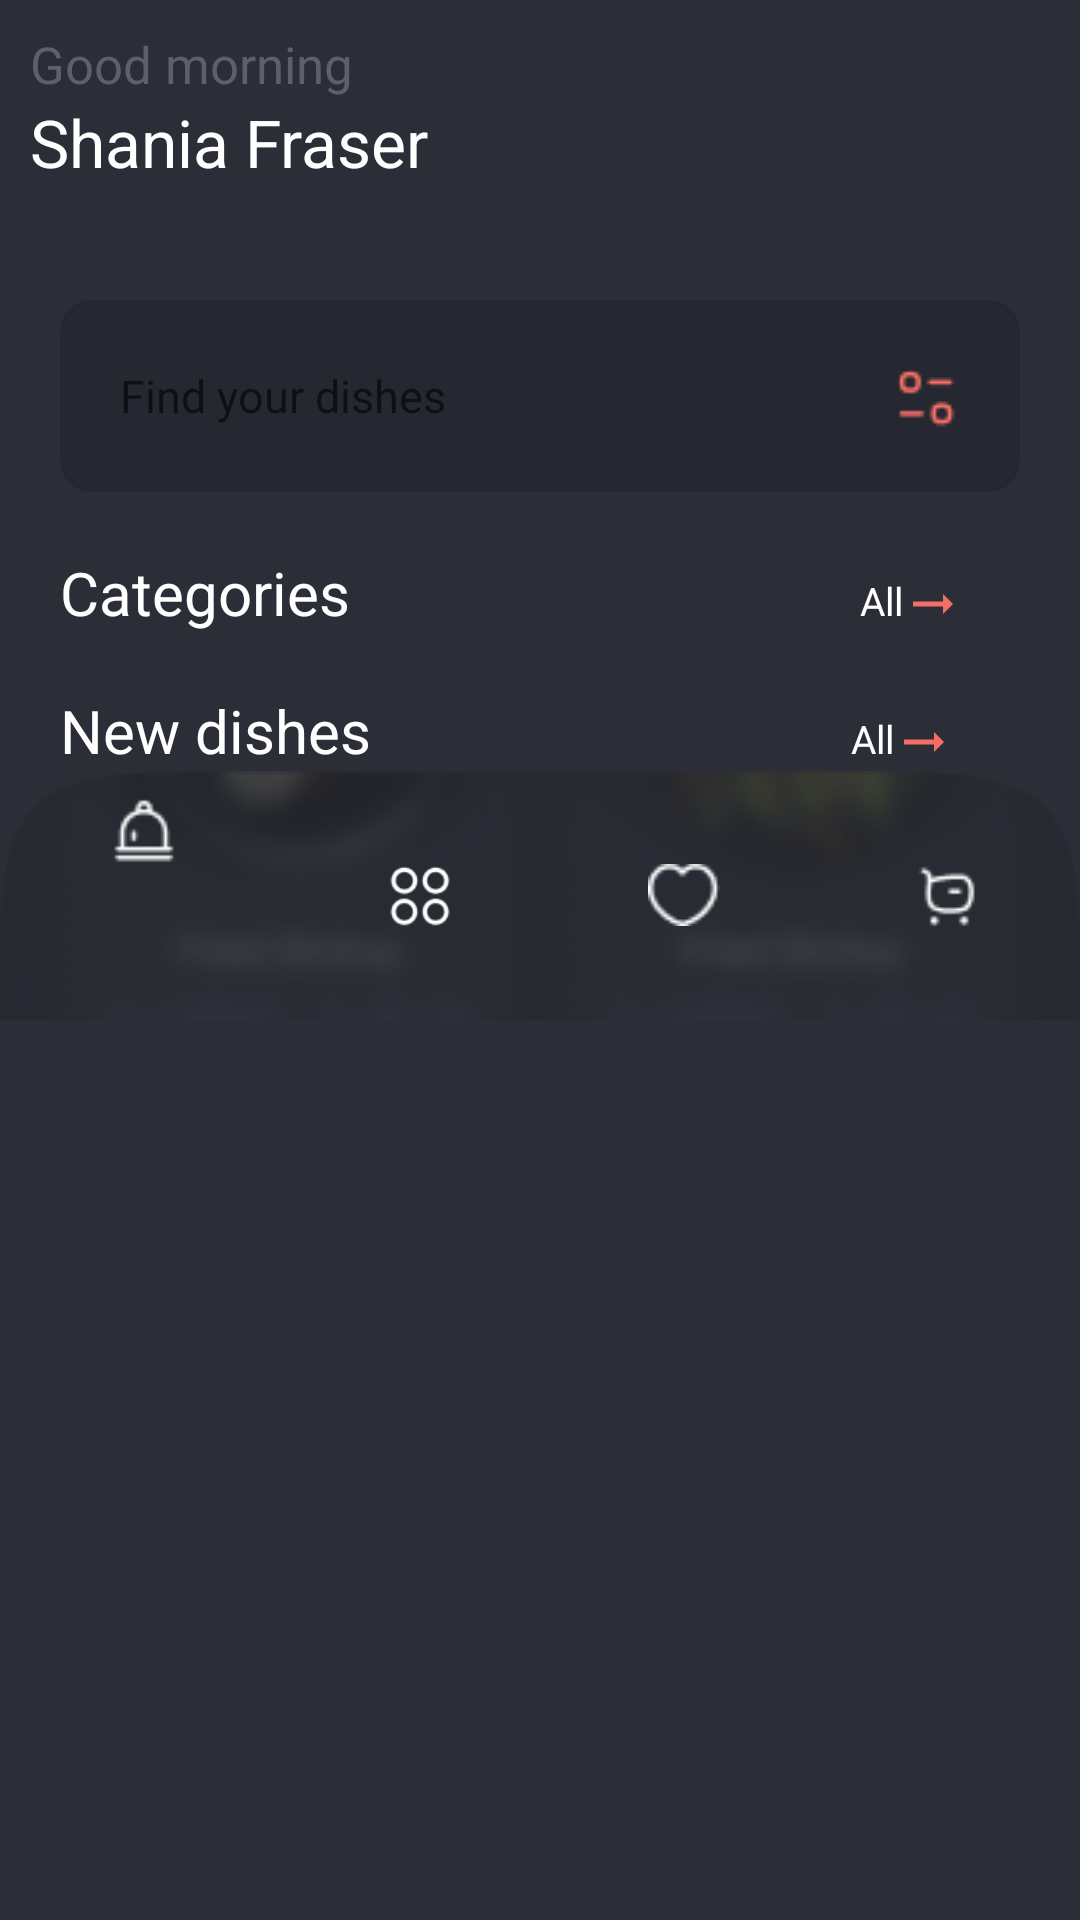

The Android layout XML behind this screen, and the referenced resources:
<!-- AndroidManifest.xml: application theme Theme.FigmaProject -->
<!-- res/layout/activity_main.xml -->
<?xml version="1.0" encoding="utf-8"?>
<LinearLayout xmlns:android="http://schemas.android.com/apk/res/android"
    android:layout_width="match_parent"
    android:layout_height="match_parent"
    xmlns:app="http://schemas.android.com/apk/res-auto"
    xmlns:tools="http://schemas.android.com/tools"
    android:orientation="vertical"
    android:id="@+id/main"
    android:background="@color/black"
    tools:context=".MainActivity">

    <LinearLayout
        android:layout_width="match_parent"
        android:layout_height="wrap_content"
        android:orientation="horizontal">

        <LinearLayout
            android:layout_width="wrap_content"
            android:layout_height="wrap_content"
            android:orientation="vertical">

            <TextView
                android:id="@+id/goodmorning"
                android:layout_width="wrap_content"
                android:layout_height="wrap_content"
                android:text="Good morning"
                android:textColor="#5d5f6c"
                android:textSize="17sp"
                android:layout_marginTop="10dp"
                android:layout_marginLeft="10dp"/>

            <TextView
                android:id="@+id/name"
                android:layout_width="wrap_content"
                android:layout_height="wrap_content"
                android:text="Shania Fraser"
                android:textColor="#FFFFFF"
                android:textSize="22sp"
                android:layout_marginLeft="10dp"/>
        </LinearLayout>

        <com.google.android.material.imageview.ShapeableImageView
            android:layout_width="60dp"
            android:layout_height="60dp"
            android:src="@drawable/qiz"
            android:layout_marginLeft="150dp"
            android:layout_marginTop="20dp"
            app:shapeAppearanceOverlay="@style/roundimageview"/>
    </LinearLayout>

    <EditText
        android:id="@+id/image"
        android:layout_width="match_parent"
        android:layout_height="wrap_content"
        android:layout_marginStart="20dp"
        android:layout_marginEnd="20dp"
        android:background="@drawable/editimage"
        android:hint="Find your dishes"
        android:drawableRight="@drawable/filter"
        android:textColor="#5d5f6c"
        android:layout_gravity="center"
        android:inputType="text"
        android:padding="20dp"
        android:textSize="15sp"
        android:layout_marginTop="20dp"/>

    <LinearLayout
        android:layout_width="match_parent"
        android:layout_height="wrap_content"
        android:orientation="horizontal">

        <TextView
            android:id="@+id/categories"
            android:layout_width="wrap_content"
            android:layout_height="wrap_content"
            android:text="Categories"
            android:textColor="@color/white"
            android:textSize="20sp"
            android:layout_marginTop="20dp"
            android:layout_marginLeft="20dp"/>


        <TextView
            android:id="@+id/all1"
            android:layout_width="wrap_content"
            android:layout_height="wrap_content"
            android:layout_marginEnd="20dp"
            android:drawableEnd="@drawable/baseline_arrow_right_alt_24"
        android:text="All"
        android:textColor="@color/white"
        android:textSize="13sp"
            android:layout_marginTop="20dp"
       android:layout_marginStart="170dp"/>
    </LinearLayout>

    <androidx.recyclerview.widget.RecyclerView
        android:id="@+id/recyclerViewCategories"
        android:layout_width="match_parent"
        android:layout_height="wrap_content"
        android:orientation="horizontal"/>

    <LinearLayout
        android:layout_width="match_parent"
        android:layout_height="wrap_content"
        android:paddingStart="20dp"
    android:paddingTop="19dp"
    android:paddingEnd="20dp"
    android:orientation="horizontal">

        <TextView
            android:id="@+id/newdishes"
            android:layout_width="wrap_content"
            android:layout_height="wrap_content"
            android:text="New dishes"
            android:textColor="@color/white"
            android:textSize="20sp"/>

        <TextView
            android:id="@+id/all2"
            android:layout_width="wrap_content"
            android:layout_height="wrap_content"
            android:drawableEnd="@drawable/baseline_arrow_right_alt_24"
            android:text="All"
            android:textColor="@color/white"
            android:textSize="13sp"
            android:layout_marginStart="160dp"/>
    </LinearLayout>

    <androidx.recyclerview.widget.RecyclerView
        android:id="@+id/recyclerViewNewDishes"
        android:layout_width="match_parent"
        android:layout_height="wrap_content"/>
   <FrameLayout
       android:layout_width="match_parent"
       android:layout_height="match_parent"
       android:id="@+id/frame"
       >
       <com.google.android.material.bottomnavigation.BottomNavigationView
           android:layout_width="match_parent"
           android:layout_height="wrap_content"
           android:background="@drawable/rectangle"
           android:id="@+id/navigation"
           app:menu="@menu/navbar"
           app:itemIconTint="@color/white"
           />
   </FrameLayout>


</LinearLayout>
<!-- resources referenced by this layout -->
<resources>
  <color name="black">#2b2e37</color>
  <color name="white">#FFFFFFFF</color>
  <!-- drawable baseline_arrow_right_alt_24 (drawable) -->
  <vector xmlns:android="http://schemas.android.com/apk/res/android" android:autoMirrored="true" android:height="20dp" android:tint="#F46E65" android:viewportHeight="24" android:viewportWidth="24" android:width="20dp">
        
      <path android:fillColor="@android:color/white" android:pathData="M16.01,11H4v2h12.01v3L20,12l-3.99,-4z"/>
      
  </vector>
  <!-- drawable editimage (drawable) -->
  <?xml version="1.0" encoding="utf-8"?>
  <selector xmlns:android="http://schemas.android.com/apk/res/android">
      <item>
          <shape android:shape="rectangle">
              <corners android:radius="10dp"/>
              <solid android:color="#252831"/>
              <stroke android:width="1dp"
                  android:color="#252831"/>
          </shape>
      </item>
  
  </selector>
  <!-- drawable filter: png bitmap (drawable, 525 bytes) -->
  <!-- drawable rectangle: png bitmap (drawable, 14854 bytes) -->
  <style name="roundimageview">
          <item name="cornerSize">40dp</item>
  
      </style>
  <style name="Theme.FigmaProject" parent="Base.Theme.FigmaProject" />
  <style name="Base.Theme.FigmaProject" parent="Theme.AppCompat.Light.NoActionBar">
          
          
      </style>
</resources>
